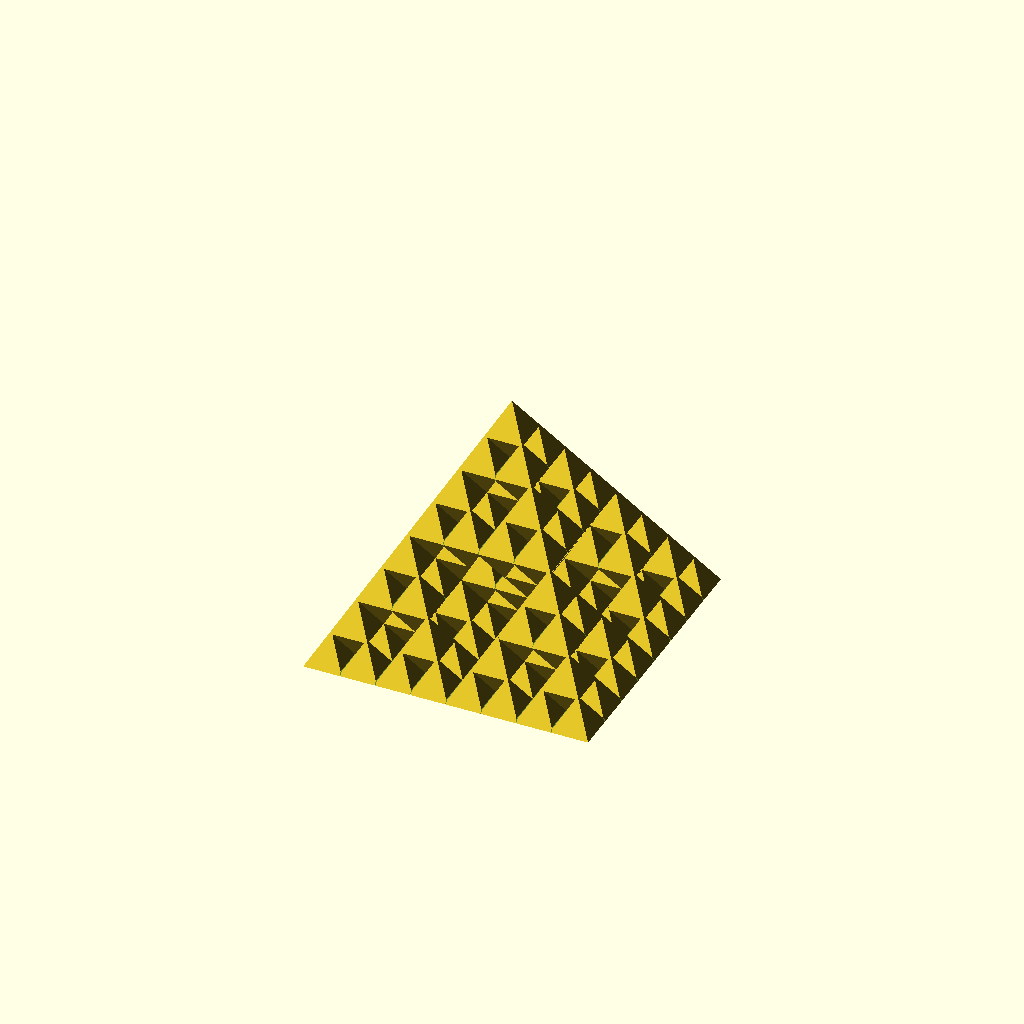
Cell 1: the model at its default parameters.
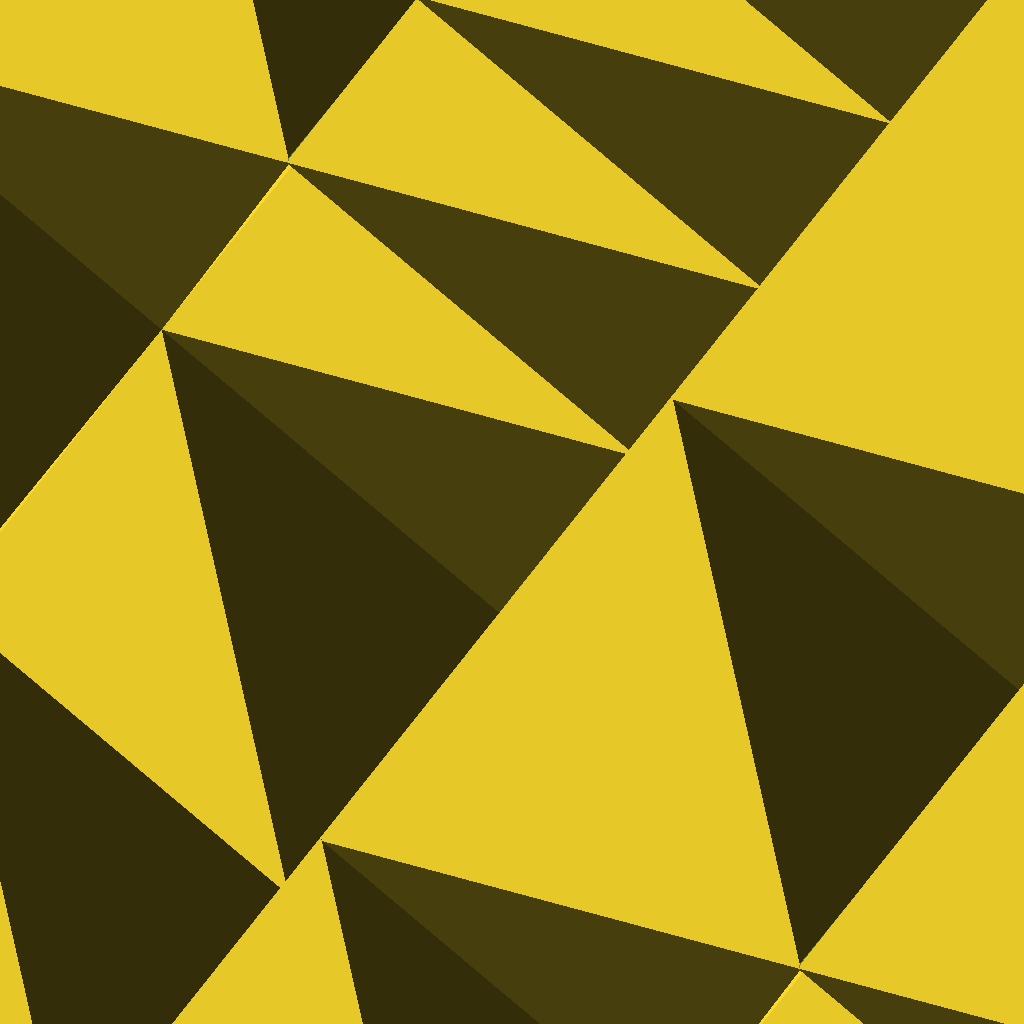
Cell 2 — size set to 50, the other parameters unchanged.
All cells are drawn from one camera (rotation 55°, 0°, 25°, orthographic, colour scheme Cornfield), so only the parameter changes between them.
OpenSCAD source file Fractals/fractal_sierpinski_spiral.scad:
// copyright aeropic 2017

// order of sierpinski fractal
order = 3; //[0,1,2,3,4,5,6,7]
// size of smallest pyramid
size = 4; //[2:50]

/* [Hidden] */
eps = 0.25;         // translate for pyramids
//epsr = 0.1;
epsr = 0.07;

epsh = 2.5*eps;
sq2 = 1.41421356;       
epsl = 0.5;         // translate for cube cuts
epsy = 0.12;        // translate for cube cuts

difference() {
    ss(order-1);
    //remove bottom spikes
    translate([-120,-120,-3])cube([240,240,3]);
}

      
// sierpinsky recursive code 
module ss(ord){
    k = pow(2,ord);
    w = size *k;
    
    if (k<1){  // end of recursive function
        rotate([0,0,45])cylinder(r1=size,r2 = epsr, h = 1.2*size, $fn=4);
    }
    else {
      difference() {
        union () { // set the five smaller sierpinski pyramids
            // they are shifted so that there is an intersection for spiral vase
            translate([-k*eps+w/sq2,-k*eps+w/sq2,0]) ss(ord-1);  
            translate([k*eps-w/sq2,k*eps-w/sq2,0]) ss(ord-1); 
            translate([k*eps-w/sq2,-k*eps+w/sq2,0]) ss(ord-1); 
            translate([-k*eps+w/sq2,k*eps-w/sq2,0]) ss(ord-1); 
            translate([0,0,-sq2*k*eps+1.2*w]) rotate([180,0,0]) ss(ord-1);
            translate([0,0,-sq2*k*eps+1.2*w]) rotate([0,0,0]) ss(ord-1);    
          
          // petit carré au centre
            cube([0.3,0.3,2], center = true);
             } // end union
     // remove 4 small cubes to allow a sierpinski curve
          translate([epsl,-epsy/2,0])  cube([sq2*w,epsy,epsh]);
          rotate([0,0,90]) translate([epsl,-epsy/2,0])  cube([sq2*w,epsy,epsh]);
          rotate([0,0,180]) translate([epsl,-epsy/2,0])  cube([sq2*w,epsy,epsh]);
          rotate([0,0,270]) translate([epsl,-epsy/2,0])  cube([sq2*w,epsy,epsh]);
     
    } // end diff    
   } // end else
 } // end module ss
Customizer parameters (derived from the source; name, type, default, range or options):
order: number, default 3, options 0, 1, 2, 3, 4, 5, 6, 7
size: number, default 4, range 2 to 50
